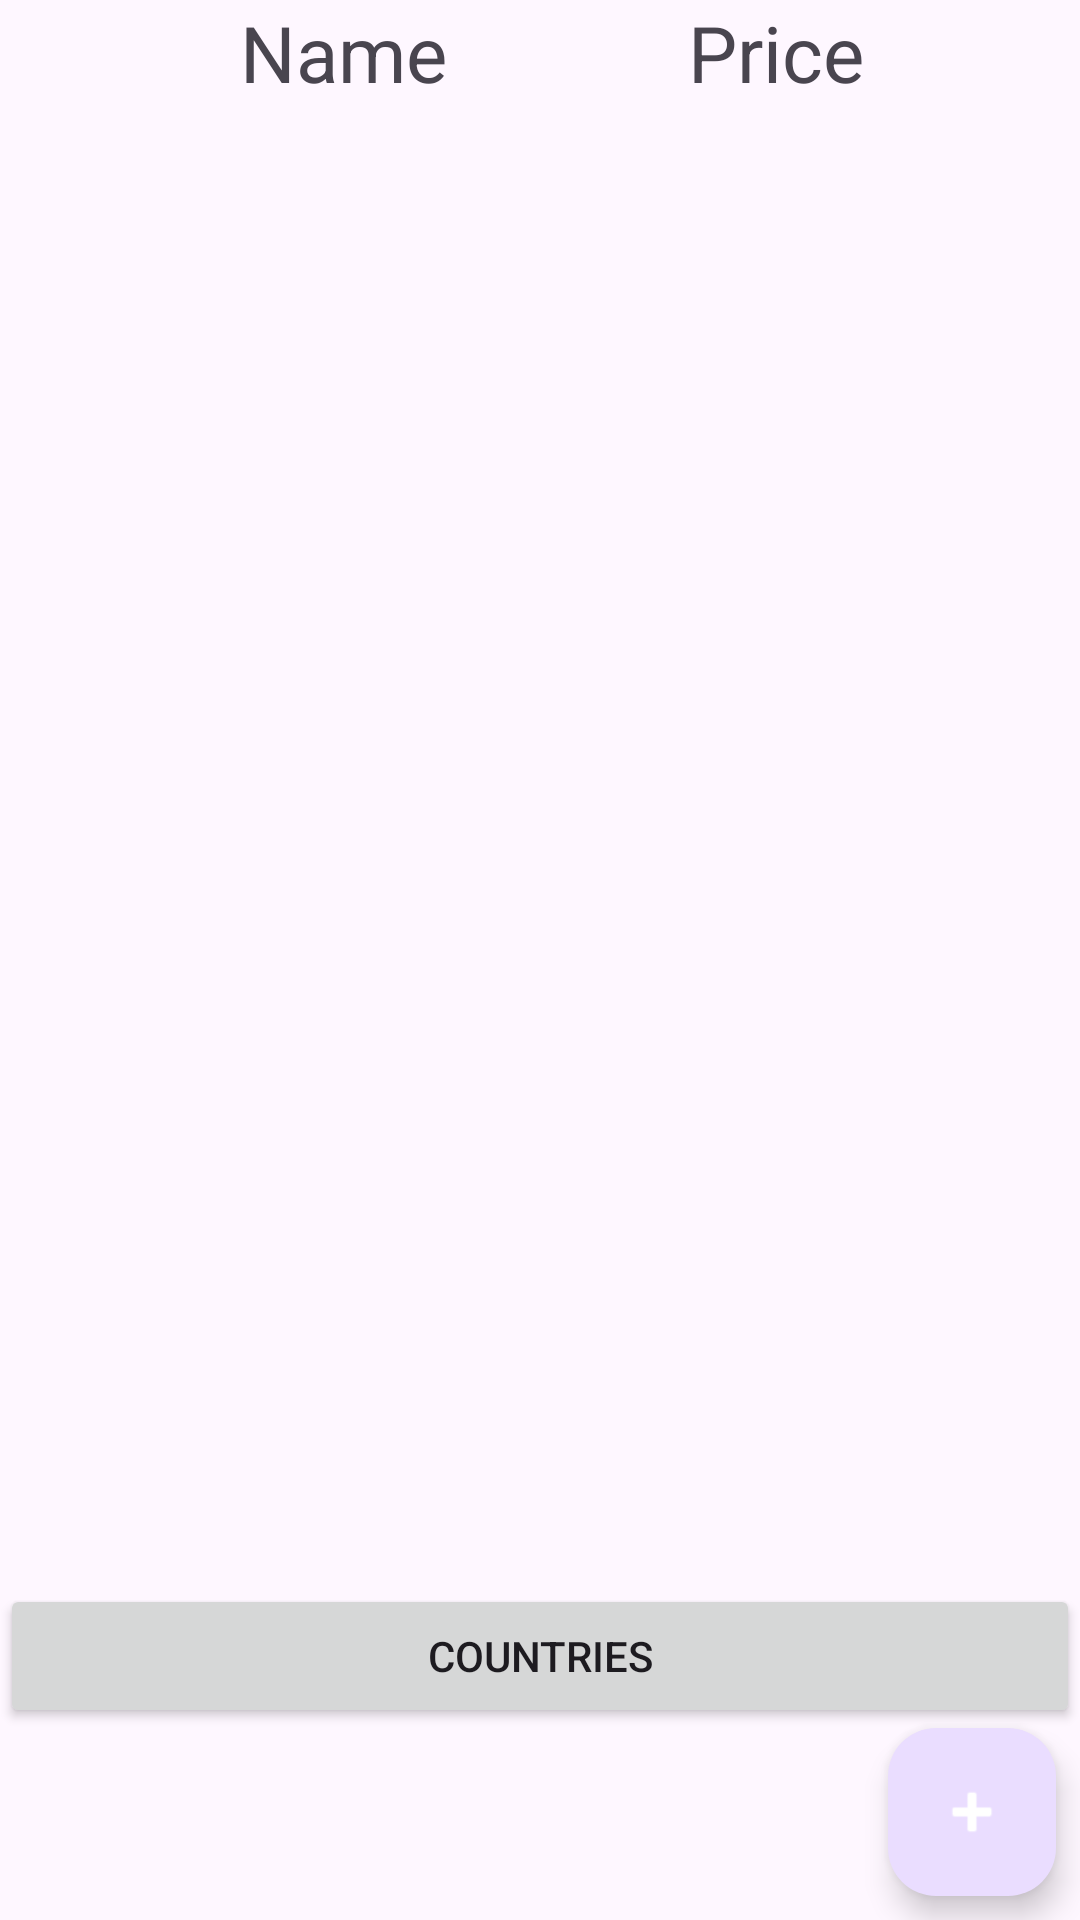

Write the Android layout XML for this screen, with the resource values it uses.
<!-- AndroidManifest.xml: application theme Theme.Beadando4 -->
<!-- res/layout/product_list_fragment.xml -->
<?xml version="1.0" encoding="utf-8"?>
<layout xmlns:android="http://schemas.android.com/apk/res/android"
    xmlns:app="http://schemas.android.com/apk/res-auto">

    <data>

    </data>

    <androidx.constraintlayout.widget.ConstraintLayout
        android:layout_width="match_parent"
        android:layout_height="match_parent"
        android:layout_margin="16dp">

        <Button
            android:id="@+id/go_to_countries_but"
            android:layout_width="match_parent"
            android:layout_height="wrap_content"
            android:text="Countries"
            app:layout_constraintBottom_toTopOf="@id/floatingActionButton"
            app:layout_constraintStart_toStartOf="parent" />

        <TextView
            android:id="@+id/productPrice"
            android:layout_width="wrap_content"
            android:layout_height="wrap_content"
            android:text="Price"
            android:layout_marginStart="8dp"
            android:textSize="26sp"
            app:layout_constraintHorizontal_weight="1"
            app:layout_constraintStart_toEndOf="@id/productName"
            app:layout_constraintTop_toTopOf="parent"
            app:layout_constraintEnd_toEndOf="parent" />

        <TextView
            android:id="@+id/productName"
            android:layout_width="wrap_content"
            android:layout_height="wrap_content"
            android:text="Name"
            android:layout_marginStart="8dp"
            android:textSize="26sp"
            app:layout_constraintEnd_toStartOf="@id/productPrice"
            app:layout_constraintHorizontal_weight="2"
            app:layout_constraintStart_toStartOf="parent"
            app:layout_constraintTop_toTopOf="parent" />

        <androidx.recyclerview.widget.RecyclerView
            android:id="@+id/recyclerView"
            android:layout_width="match_parent"
            android:layout_height="wrap_content"
            android:scrollbars="vertical"
            android:layout_marginTop="8dp"
            app:layout_constraintEnd_toEndOf="parent"
            app:layout_constraintStart_toStartOf="parent"
            app:layout_constraintTop_toBottomOf="@id/productName" />

        <com.google.android.material.floatingactionbutton.FloatingActionButton
            android:id="@+id/floatingActionButton"
            android:layout_width="wrap_content"
            android:layout_height="wrap_content"
            android:layout_marginEnd="8dp"
            android:layout_marginBottom="8dp"
            android:contentDescription="Add new product"
            android:src="@android:drawable/ic_input_add"
            app:layout_constraintBottom_toBottomOf="parent"
            app:layout_constraintEnd_toEndOf="parent"
            app:tint="@android:color/white" />

    </androidx.constraintlayout.widget.ConstraintLayout>
</layout>
<!-- resources referenced by this layout -->
<resources>
  <style name="Theme.Beadando4" parent="Base.Theme.Beadando4" />
  <style name="Base.Theme.Beadando4" parent="Theme.Material3.DayNight.NoActionBar">
          
          
      </style>
</resources>
